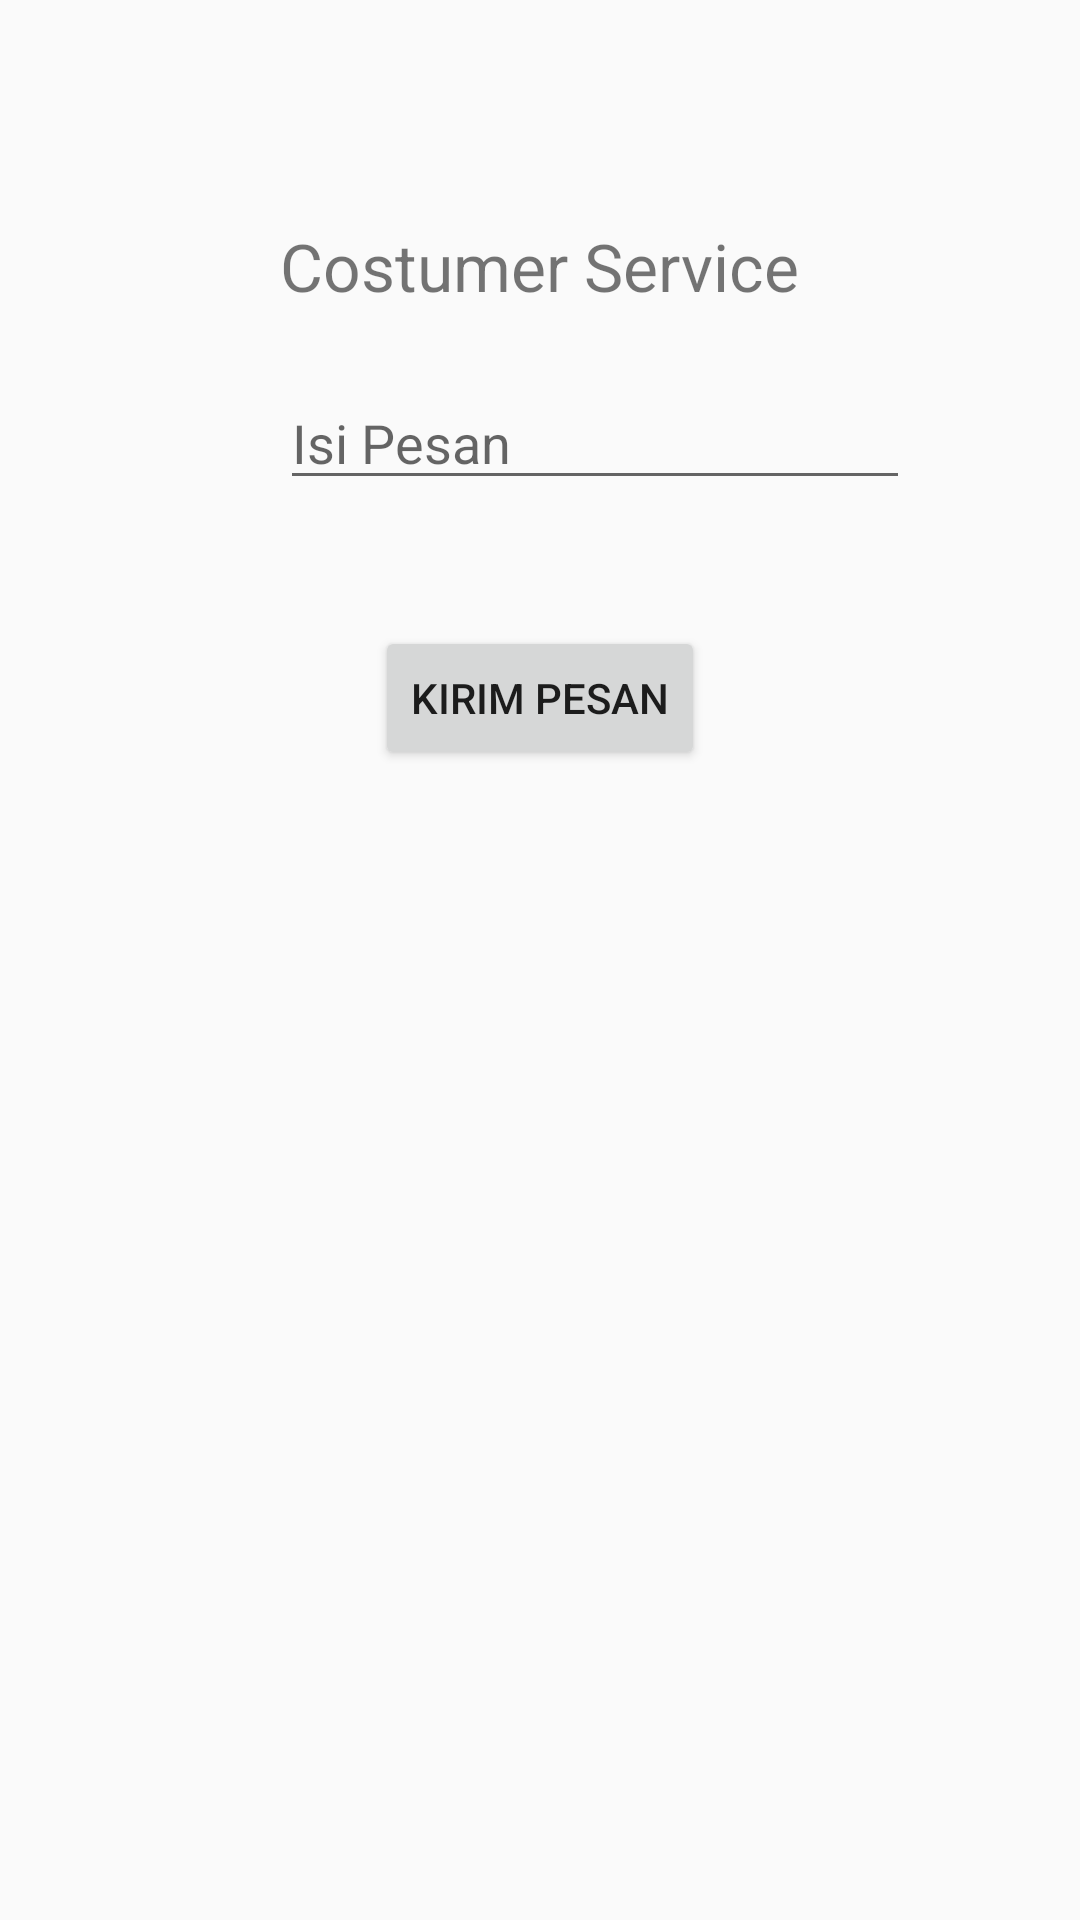

Write the Android layout XML for this screen, with the resource values it uses.
<!-- AndroidManifest.xml: application theme AppTheme -->
<!-- res/layout/sms.xml -->
<RelativeLayout xmlns:android="http://schemas.android.com/apk/res/android"
    xmlns:tools="http://schemas.android.com/tools"
    android:layout_width="match_parent"
    android:layout_height="match_parent"
    android:paddingBottom="@dimen/activity_vertical_margin"
    android:paddingLeft="@dimen/activity_horizontal_margin"
    android:paddingRight="@dimen/activity_horizontal_margin"
    android:paddingTop="@dimen/activity_vertical_margin"
    tools:context="com.example.d2a.myapplication.sms" >

    <TextView
        android:id="@+id/textView1"
        android:layout_width="wrap_content"
        android:layout_height="wrap_content"
        android:layout_alignParentTop="true"
        android:layout_centerHorizontal="true"
        android:layout_marginTop="58dp"
        android:text="Costumer Service"
        android:textSize="22sp" />

    <EditText
        android:id="@+id/editText2"
        android:layout_width="wrap_content"
        android:layout_height="wrap_content"
        android:layout_marginTop="22dp"
        android:ems="10"
        android:hint="Isi Pesan"
        android:layout_below="@+id/textView1"
        android:layout_alignStart="@+id/textView1" />

    <Button
        android:id="@+id/kirim"
        android:layout_width="wrap_content"
        android:layout_height="wrap_content"
        android:layout_below="@+id/editText2"
        android:layout_centerHorizontal="true"
        android:layout_marginTop="42dp"
        android:text="Kirim Pesan" />

</RelativeLayout>
<!-- resources referenced by this layout -->
<resources>
  <dimen name="activity_horizontal_margin">16dp</dimen>
  <dimen name="activity_vertical_margin">16dp</dimen>
  <style name="AppTheme" parent="Theme.AppCompat.Light.DarkActionBar">
          
          <item name="colorPrimary">@color/colorPrimary</item>
          <item name="colorPrimaryDark">@color/colorPrimaryDark</item>
          <item name="colorAccent">@color/colorAccent</item>
      </style>
  <color name="colorPrimary">#3F51B5</color>
  <color name="colorPrimaryDark">#303F9F</color>
  <color name="colorAccent">#FF4081</color>
</resources>
